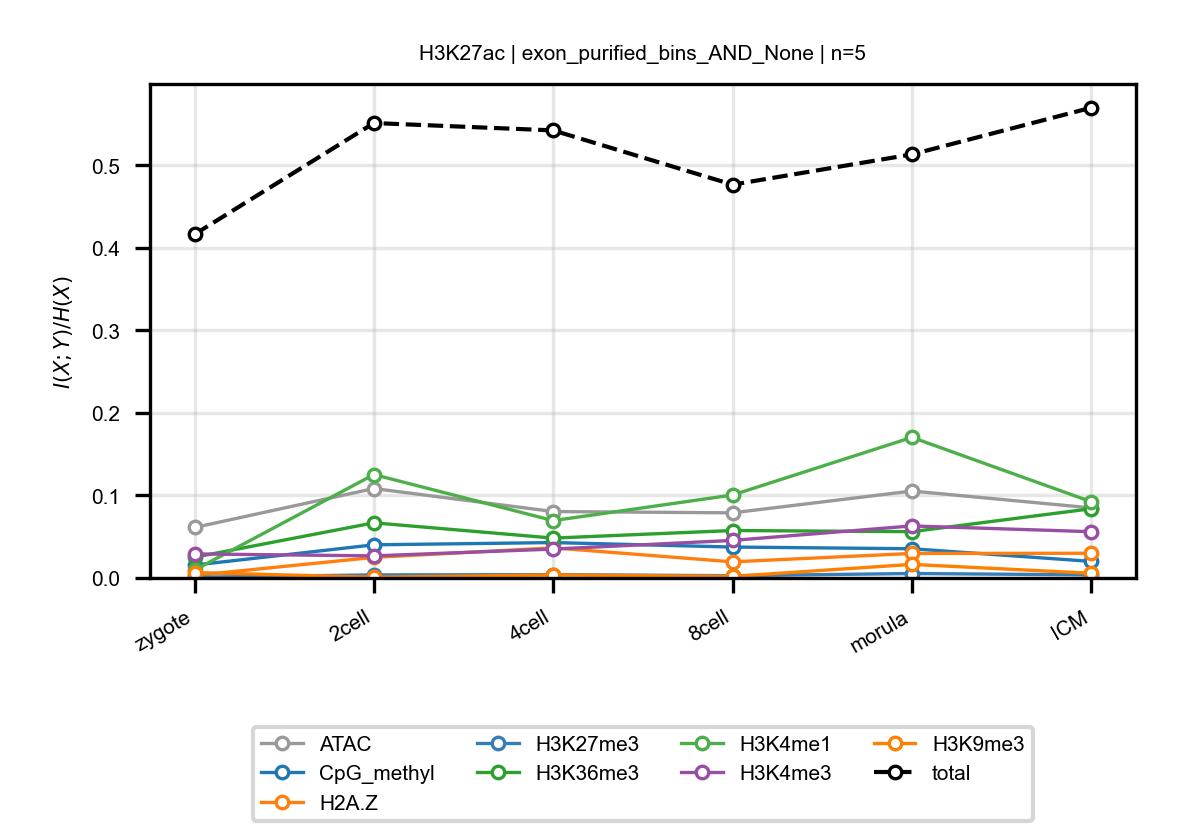

Values plotted in this chart, from the file beside it:
anchor, target, n_bins, stage, block, normalized_mi
H3K27ac, ATAC, 5, zygote, exon_purified_bins_AND_None, 0.06115
H3K27ac, ATAC, 5, 2cell, exon_purified_bins_AND_None, 0.1084
H3K27ac, ATAC, 5, 4cell, exon_purified_bins_AND_None, 0.08047
H3K27ac, ATAC, 5, 8cell, exon_purified_bins_AND_None, 0.07891
H3K27ac, ATAC, 5, morula, exon_purified_bins_AND_None, 0.1053
H3K27ac, ATAC, 5, ICM, exon_purified_bins_AND_None, 0.08492
H3K27ac, CpG_methyl, 5, zygote, exon_purified_bins_AND_None, 0.01563
H3K27ac, CpG_methyl, 5, 2cell, exon_purified_bins_AND_None, 0.04016
H3K27ac, CpG_methyl, 5, 4cell, exon_purified_bins_AND_None, 0.04289
H3K27ac, CpG_methyl, 5, 8cell, exon_purified_bins_AND_None, 0.03746
H3K27ac, CpG_methyl, 5, morula, exon_purified_bins_AND_None, 0.03542
H3K27ac, CpG_methyl, 5, ICM, exon_purified_bins_AND_None, 0.02007
H3K27ac, H2A.Z, 5, zygote, exon_purified_bins_AND_None, 0.00311
H3K27ac, H2A.Z, 5, 2cell, exon_purified_bins_AND_None, 0.02495
H3K27ac, H2A.Z, 5, 4cell, exon_purified_bins_AND_None, 0.03652
H3K27ac, H2A.Z, 5, 8cell, exon_purified_bins_AND_None, 0.01954
H3K27ac, H2A.Z, 5, morula, exon_purified_bins_AND_None, 0.0297
H3K27ac, H2A.Z, 5, ICM, exon_purified_bins_AND_None, 0.02993
H3K27ac, H3K27me3, 5, zygote, exon_purified_bins_AND_None, 0.0009032
H3K27ac, H3K27me3, 5, 2cell, exon_purified_bins_AND_None, 0.003722
H3K27ac, H3K27me3, 5, 4cell, exon_purified_bins_AND_None, 0.004044
H3K27ac, H3K27me3, 5, 8cell, exon_purified_bins_AND_None, 0.002732
H3K27ac, H3K27me3, 5, morula, exon_purified_bins_AND_None, 0.005385
H3K27ac, H3K27me3, 5, ICM, exon_purified_bins_AND_None, 0.003766
H3K27ac, H3K36me3, 5, zygote, exon_purified_bins_AND_None, 0.0251
H3K27ac, H3K36me3, 5, 2cell, exon_purified_bins_AND_None, 0.06681
H3K27ac, H3K36me3, 5, 4cell, exon_purified_bins_AND_None, 0.04831
H3K27ac, H3K36me3, 5, 8cell, exon_purified_bins_AND_None, 0.05749
H3K27ac, H3K36me3, 5, morula, exon_purified_bins_AND_None, 0.05609
H3K27ac, H3K36me3, 5, ICM, exon_purified_bins_AND_None, 0.0839
H3K27ac, H3K4me1, 5, zygote, exon_purified_bins_AND_None, 0.009528
H3K27ac, H3K4me1, 5, 2cell, exon_purified_bins_AND_None, 0.1253
H3K27ac, H3K4me1, 5, 4cell, exon_purified_bins_AND_None, 0.06948
H3K27ac, H3K4me1, 5, 8cell, exon_purified_bins_AND_None, 0.1005
H3K27ac, H3K4me1, 5, morula, exon_purified_bins_AND_None, 0.1703
H3K27ac, H3K4me1, 5, ICM, exon_purified_bins_AND_None, 0.09234
H3K27ac, H3K4me3, 5, zygote, exon_purified_bins_AND_None, 0.02915
H3K27ac, H3K4me3, 5, 2cell, exon_purified_bins_AND_None, 0.02676
H3K27ac, H3K4me3, 5, 4cell, exon_purified_bins_AND_None, 0.03502
H3K27ac, H3K4me3, 5, 8cell, exon_purified_bins_AND_None, 0.04549
H3K27ac, H3K4me3, 5, morula, exon_purified_bins_AND_None, 0.06306
H3K27ac, H3K4me3, 5, ICM, exon_purified_bins_AND_None, 0.05606
H3K27ac, H3K9me3, 5, zygote, exon_purified_bins_AND_None, 0.006526
H3K27ac, H3K9me3, 5, 2cell, exon_purified_bins_AND_None, 0.0009035
H3K27ac, H3K9me3, 5, 4cell, exon_purified_bins_AND_None, 0.003666
H3K27ac, H3K9me3, 5, 8cell, exon_purified_bins_AND_None, 0.001944
H3K27ac, H3K9me3, 5, morula, exon_purified_bins_AND_None, 0.01647
H3K27ac, H3K9me3, 5, ICM, exon_purified_bins_AND_None, 0.005677
H3K27ac, total, 5, zygote, exon_purified_bins_AND_None, 0.4163
H3K27ac, total, 5, 2cell, exon_purified_bins_AND_None, 0.5512
H3K27ac, total, 5, 4cell, exon_purified_bins_AND_None, 0.5423
H3K27ac, total, 5, 8cell, exon_purified_bins_AND_None, 0.4765
H3K27ac, total, 5, morula, exon_purified_bins_AND_None, 0.5132
H3K27ac, total, 5, ICM, exon_purified_bins_AND_None, 0.5698
